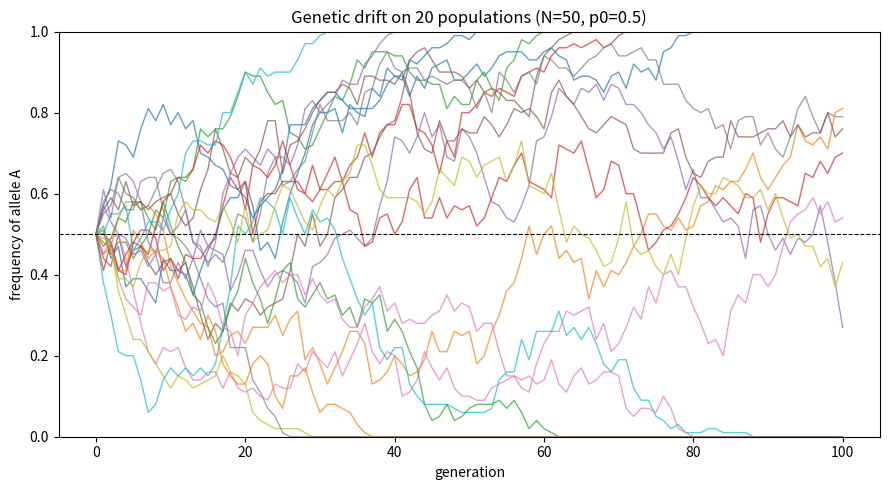
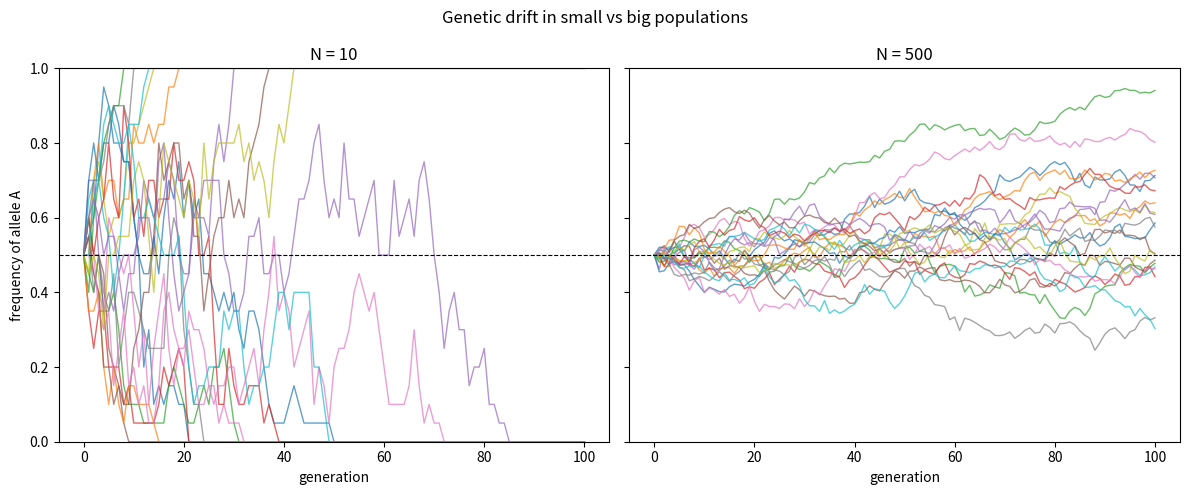

Here is the Python script that generated these plots, in order:
from pathlib import Path
 
import numpy as np
import matplotlib
 
matplotlib.use("Agg")  # write figures to disk without opening a window
import matplotlib.pyplot as plt


P0 = 0.5           # starting frequency of allele A
GENERATIONS = 100  # generations to simulate
N_POP = 20         # number of independent populations
N_SINGLE = 50      # population size for figure 1
SIZES = [10, 500]  # small vs large population size for figure 2
FIGURES_DIR = Path("figures")



def simulate_one(N, p0, generations, seed=0): # Simulate allele-frequency drift in a single population
    rng = np.random.default_rng(seed)
    freq = p0
    history = [freq]
    for _ in range(generations):
        copies = rng.binomial(2 * N, freq)  # next generation's count of allele A
        freq = copies / (2 * N)             # convert count back to a frequency
        history.append(freq)
    return history


def simulate_many(N, p0, generations, n_pop): # Run the single-population model n_pop times   
    return [simulate_one(N, p0, generations, seed=i) for i in range(n_pop)]


def summarize(trajectories): # Count how many populations fixed (=1), were lost (=0), or still vary  
    ends = [t[-1] for t in trajectories]
    return {
        "fixed": sum(1 for e in ends if e == 1.0),
        "lost": sum(1 for e in ends if e == 0.0),
        "segregating": sum(1 for e in ends if 0.0 < e < 1.0),
    }

# Figures

def plot_trajectories(trajectories, p0, title, out_path):    
    plt.figure(figsize=(9, 5))
    for traj in trajectories:
        plt.plot(traj, linewidth=1, alpha=0.7)
    plt.axhline(p0, color="black", linestyle="--", linewidth=0.8)  # starting freq
    plt.ylim(0, 1)
    plt.xlabel("generation")
    plt.ylabel("frequency of allele A")
    plt.title(title)
    plt.tight_layout()
    plt.savefig(out_path, dpi=150)
    plt.close()


def plot_by_size(sizes, p0, generations, n_pop, out_path):    
    fig, axes = plt.subplots(1, len(sizes), figsize=(6 * len(sizes), 5), sharey=True)
    for ax, N in zip(axes, sizes):
        for traj in simulate_many(N, p0, generations, n_pop):
            ax.plot(traj, linewidth=1, alpha=0.7)
        ax.axhline(p0, color="black", linestyle="--", linewidth=0.8)
        ax.set_ylim(0, 1)
        ax.set_xlabel("generation")
        ax.set_title(f"N = {N}")
    axes[0].set_ylabel("frequency of allele A")
    fig.suptitle("Genetic drift in small vs big populations")
    plt.tight_layout()
    plt.savefig(out_path, dpi=150)
    plt.close()


def main():
    FIGURES_DIR.mkdir(exist_ok=True)
 
    # Figure 1: divergence of many populations from the same starting point
    trajectories = simulate_many(N_SINGLE, P0, GENERATIONS, N_POP)
    plot_trajectories(
        trajectories, P0,
        f"Genetic drift on {N_POP} populations (N={N_SINGLE}, p0={P0})",
        FIGURES_DIR / "drift.png",
    )
    counts = summarize(trajectories)
    print(f"N={N_SINGLE}: {counts['fixed']} fixed, {counts['lost']} lost, "
          f"{counts['segregating']} still segregating "
          f"(after {GENERATIONS} generations)")
 
    # Figure 2: the effect of population size on the strength of drift
    plot_by_size(SIZES, P0, GENERATIONS, N_POP, FIGURES_DIR / "drift_by_N.png")
    for N in SIZES:
        counts = summarize(simulate_many(N, P0, GENERATIONS, N_POP))
        done = counts["fixed"] + counts["lost"]
        print(f"N={N}: {done}/{N_POP} populations fixed or lost")
 
    print(f"Figures written to {FIGURES_DIR}/")
 
 
if __name__ == "__main__":
    main()
